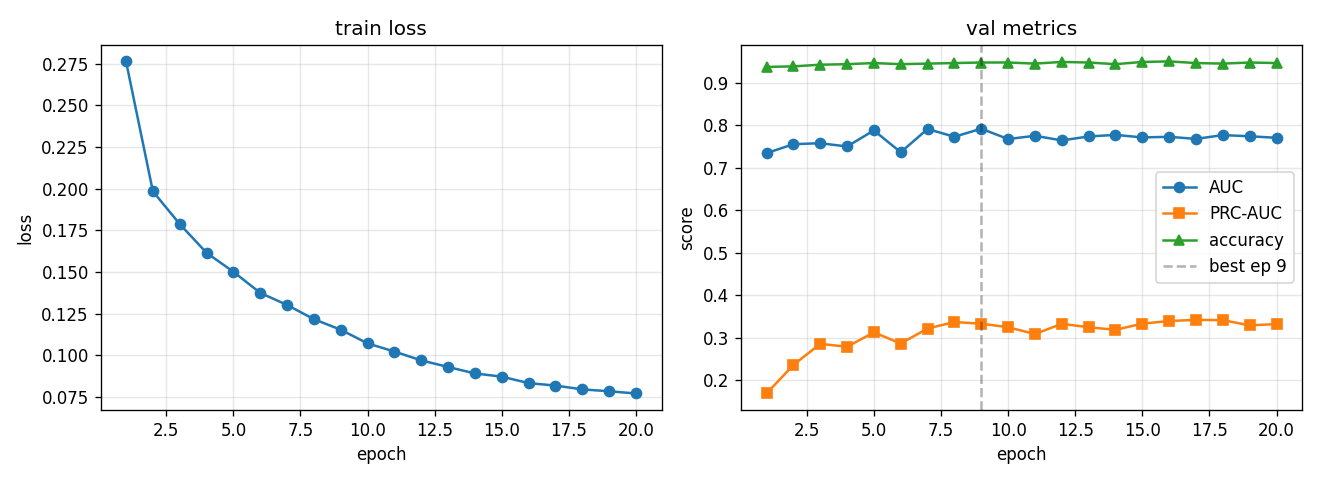

The file beside this chart, header and first rows:
epoch, train_loss, val_auc, val_prc, val_acc, lr
1, 0.2764, 0.7344, 0.1683, 0.9375, 0.0005574
2, 0.1985, 0.7555, 0.2353, 0.9388, 0.0009969
3, 0.1788, 0.7578, 0.2852, 0.9427, 0.0008762
4, 0.1616, 0.7501, 0.2782, 0.944, 0.0007702
5, 0.1502, 0.7879, 0.3121, 0.9466, 0.000677
6, 0.1376, 0.7365, 0.286, 0.944, 0.0005951
7, 0.1303, 0.7913, 0.3213, 0.9453, 0.0005231
8, 0.1218, 0.773, 0.3364, 0.9466, 0.0004598
9, 0.1154, 0.792, 0.3326, 0.9479, 0.0004042
10, 0.1072, 0.7676, 0.3243, 0.9479, 0.0003553
11, 0.1023, 0.7754, 0.3083, 0.9453, 0.0003123
12, 0.09702, 0.7644, 0.3323, 0.9492, 0.0002745
13, 0.09308, 0.7737, 0.3243, 0.9479, 0.0002413
14, 0.08918, 0.7774, 0.3181, 0.944, 0.0002121
15, 0.08728, 0.7714, 0.3328, 0.9492, 0.0001864
16, 0.08339, 0.7729, 0.3389, 0.9505, 0.0001639
17, 0.08191, 0.7679, 0.3417, 0.9466, 0.000144
18, 0.07963, 0.7769, 0.341, 0.9453, 0.0001266
19, 0.07849, 0.7742, 0.3287, 0.9479, 0.0001113
20, 0.07718, 0.7705, 0.3317, 0.9466, 0.0001
